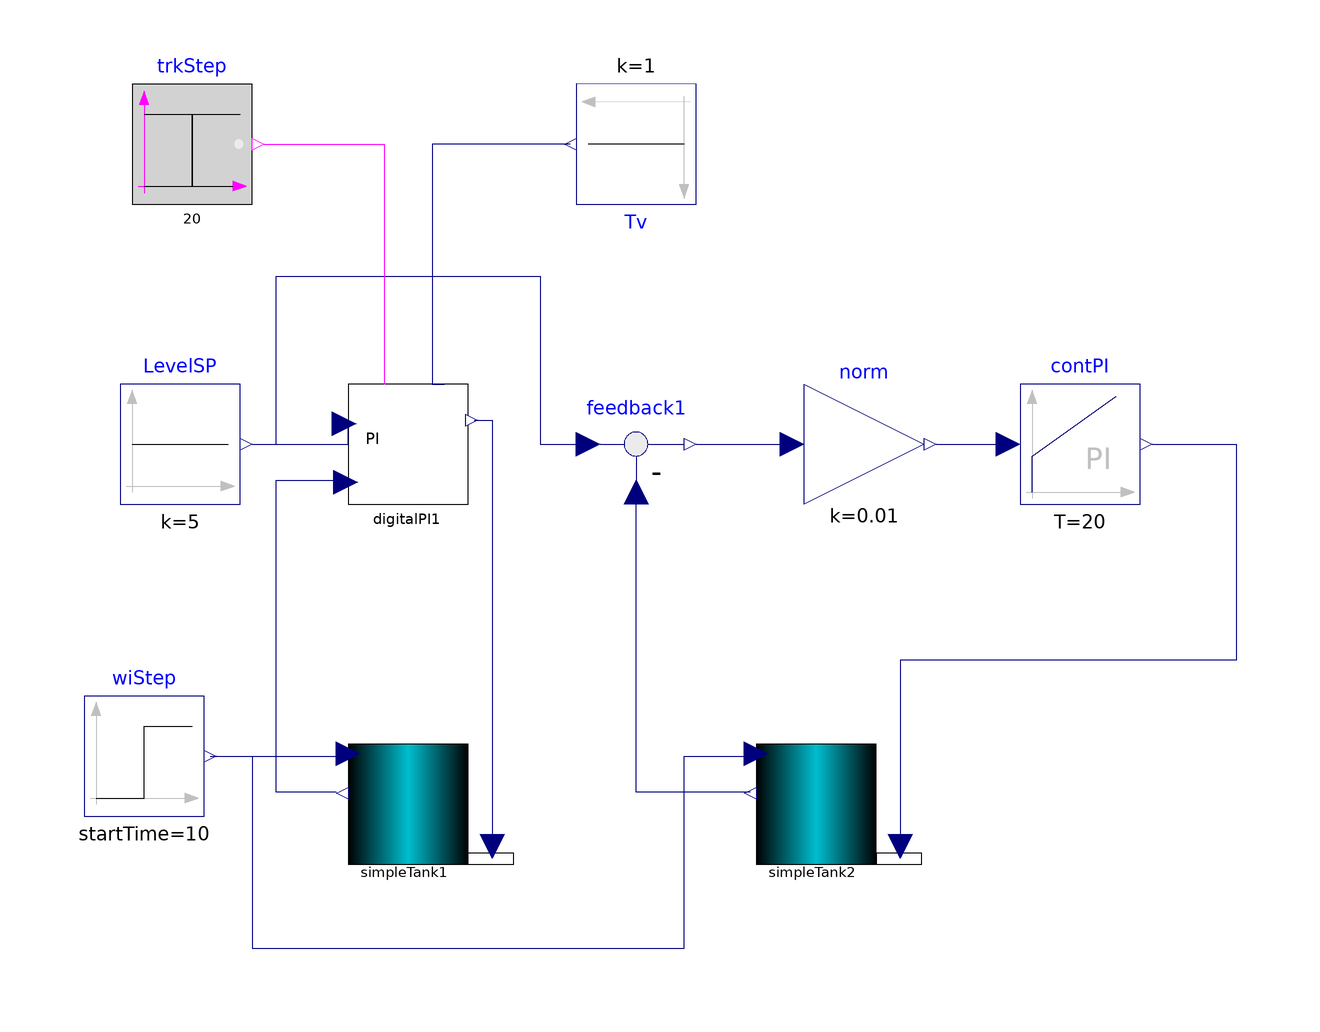

This picture is the connection diagram that the Modelica source below describes through its graphical annotations.

model ControlledTankTrk
  extends ControlledTank(digitalPI1.useTrack = true);
  Modelica.Blocks.Sources.BooleanStep trkStep(startTime = 20, startValue = true)  annotation(
      Placement(visible = true, transformation(origin = {-92, 104}, extent = {{-10, -10}, {10, 10}}, rotation = 0)));
  Modelica.Blocks.Sources.Constant Tv(k = 1)  annotation(
      Placement(visible = true, transformation(origin = {-18, 104}, extent = {{-10, -10}, {10, 10}}, rotation = 180)));
  equation
    connect(Tv.y, digitalPI1.TV) annotation(
      Line(points = {{-29, 104}, {-52, 104}, {-52, 64}, {-50, 64}}, color = {0, 0, 127}));
    connect(trkStep.y, digitalPI1.TS) annotation(
      Line(points = {{-80, 104}, {-60, 104}, {-60, 64}, {-60, 64}}, color = {255, 0, 255}));
  end ControlledTankTrk;